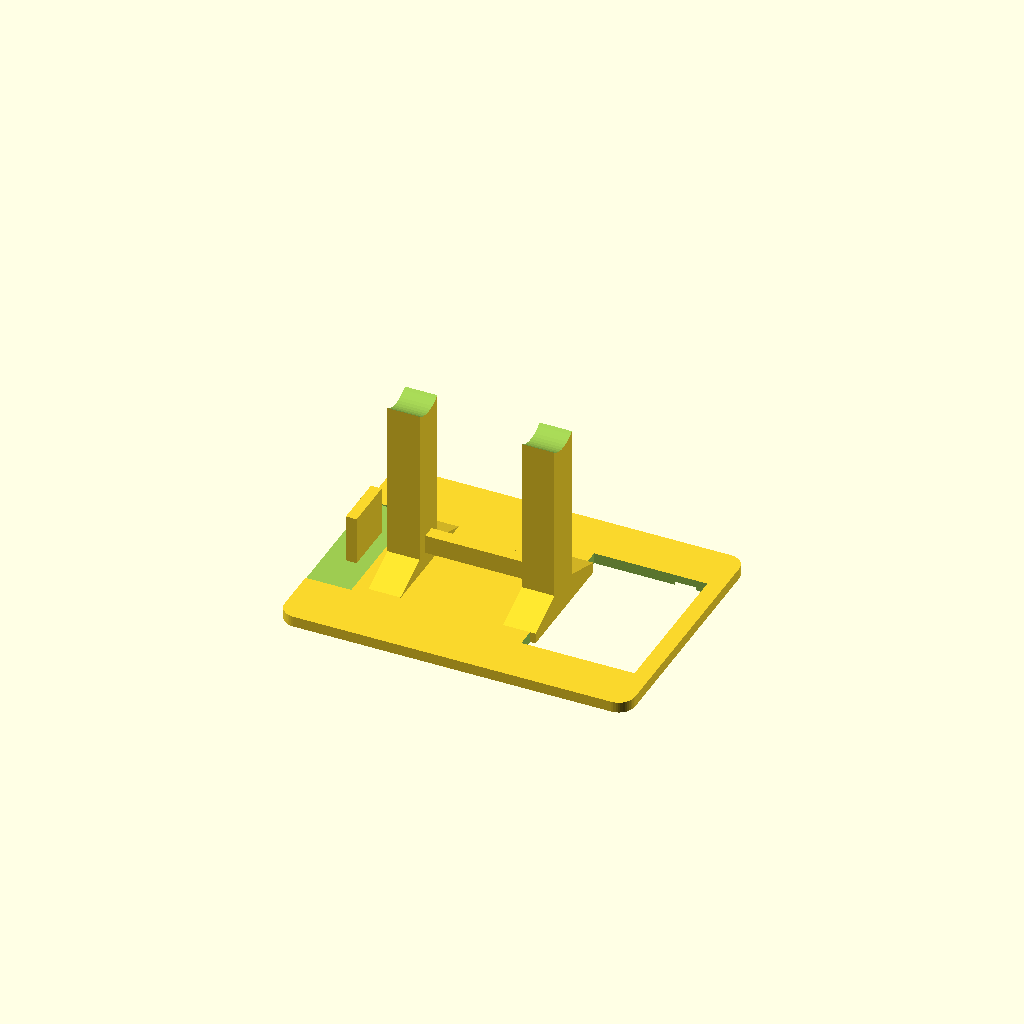
Cell 1: rendered with the file's own defaults.
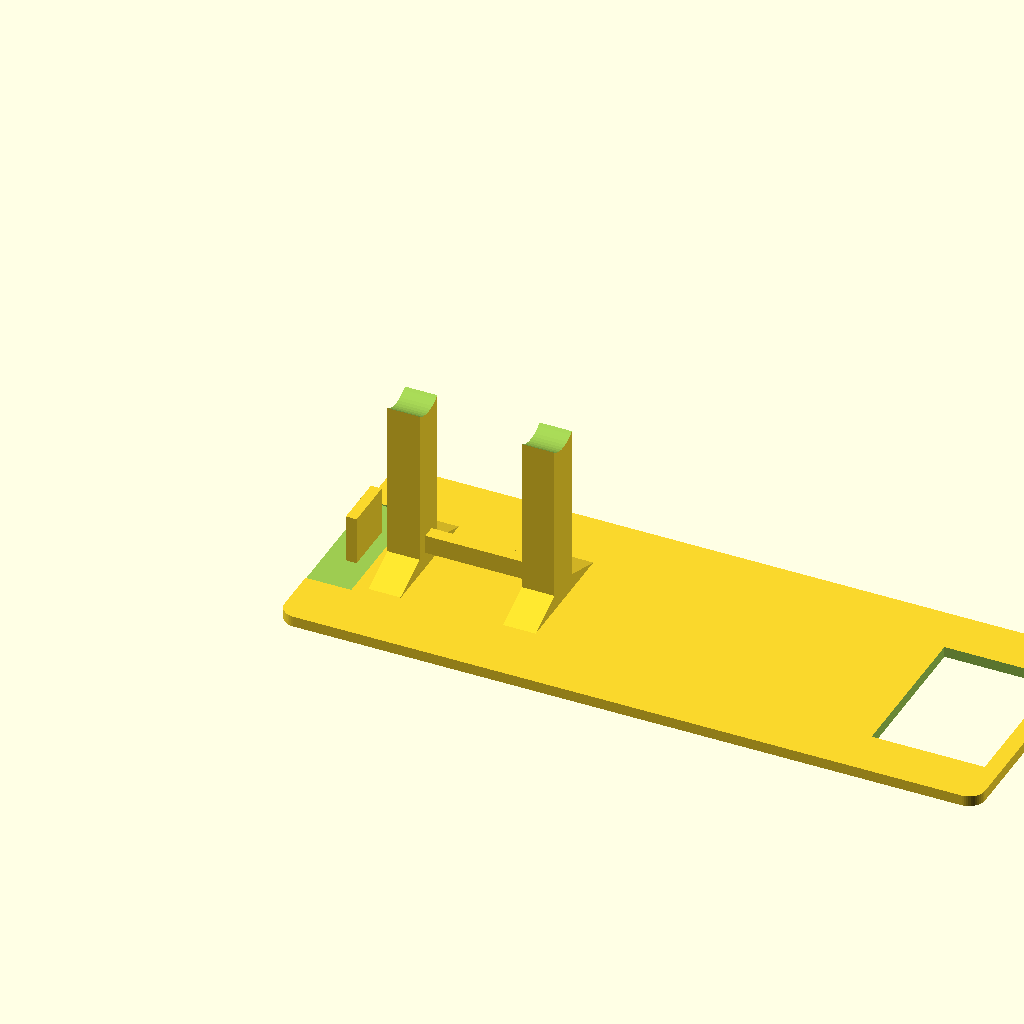
Cell 2 — base_x set to 260, the other parameters unchanged.
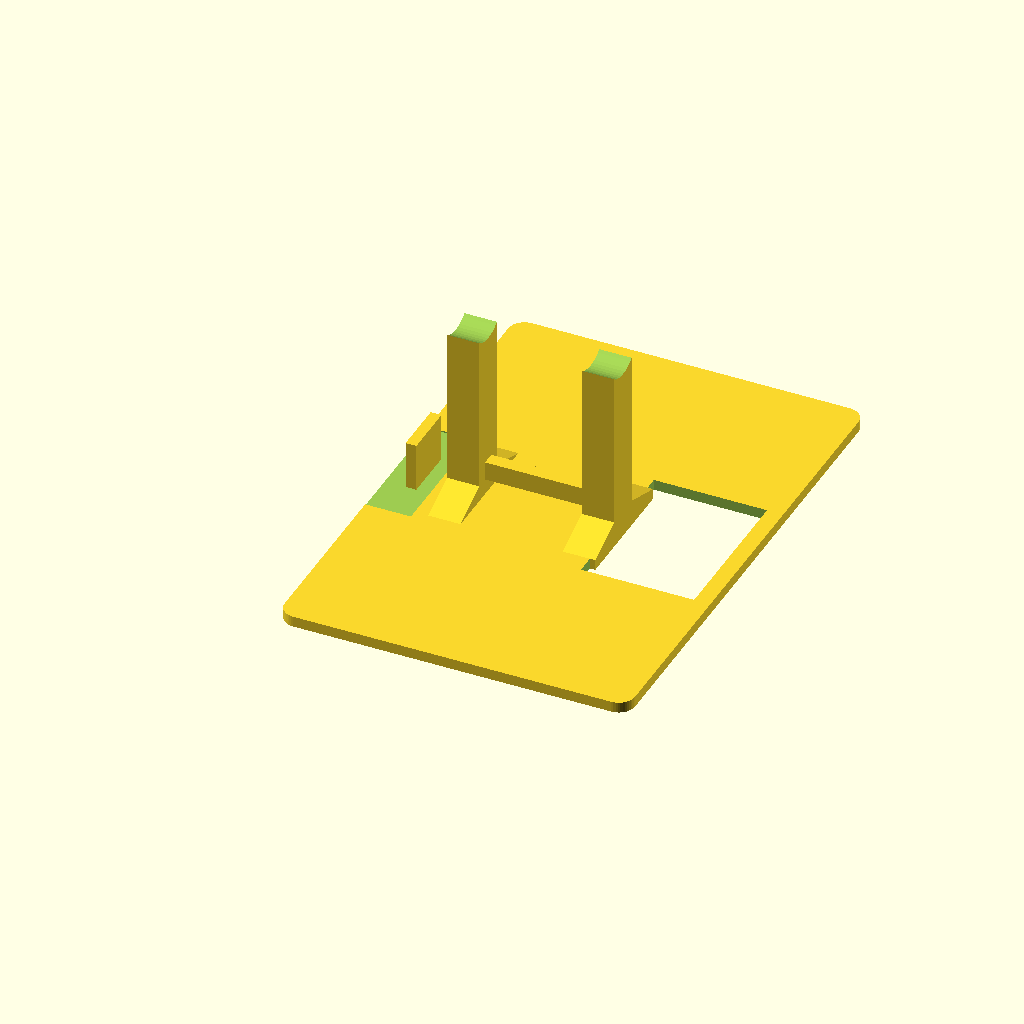
Cell 3: the same model with base_y = 190.
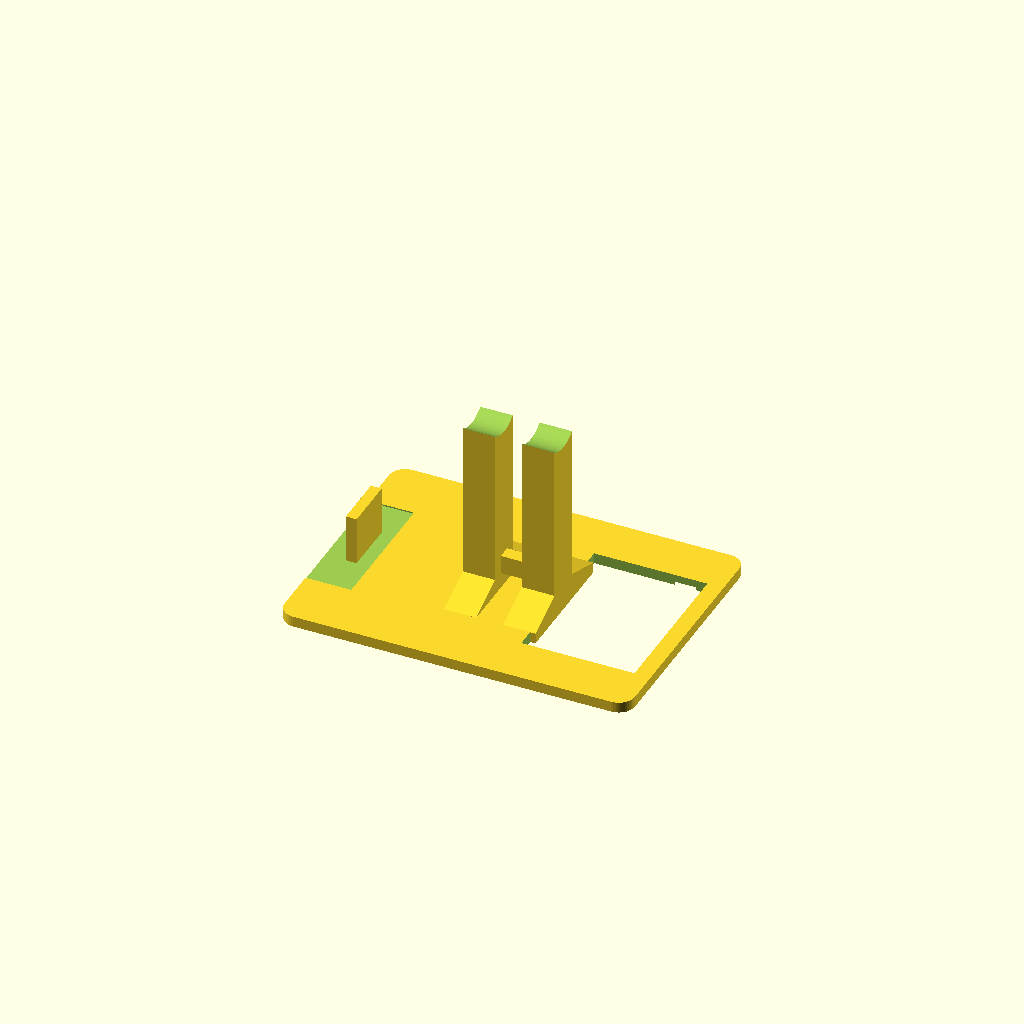
Cell 4 — post1_x set to 56, the other parameters unchanged.
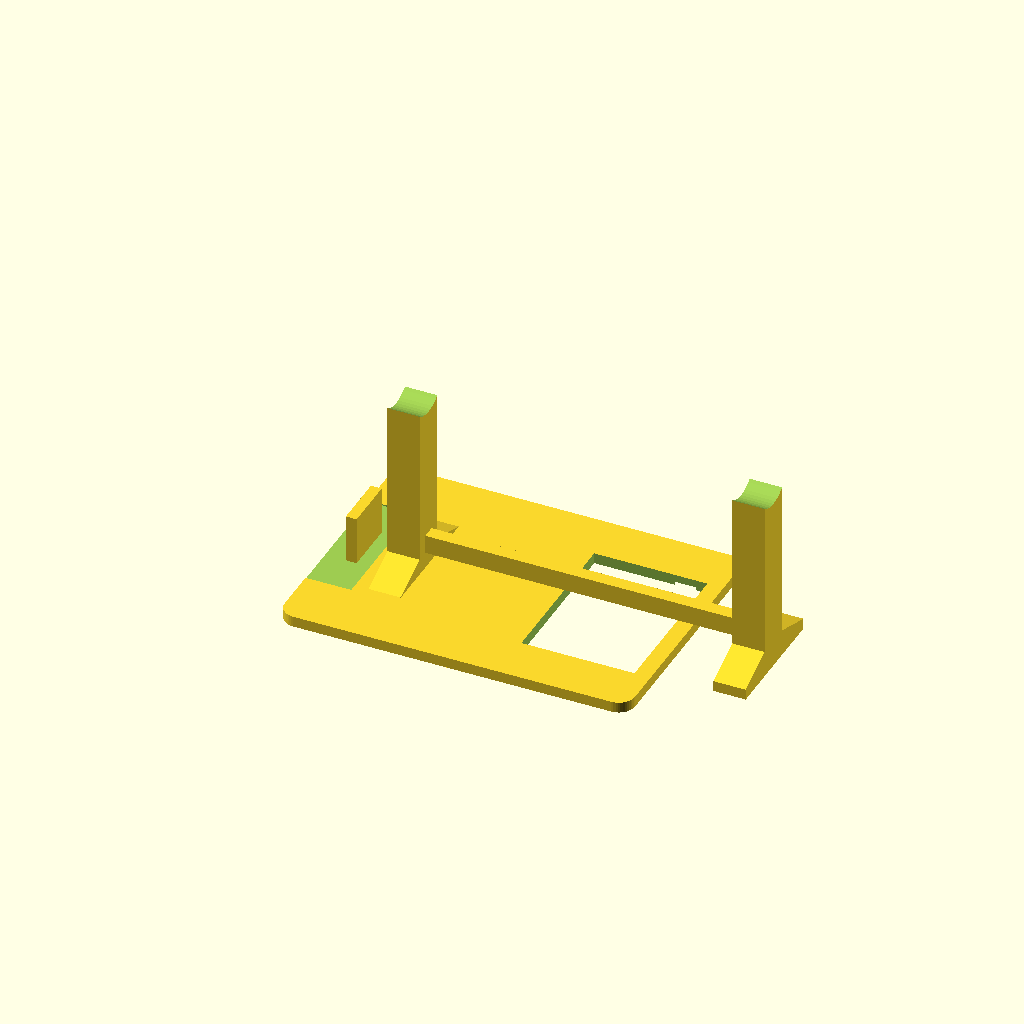
Cell 5: post2_x = 156 (everything else at default).
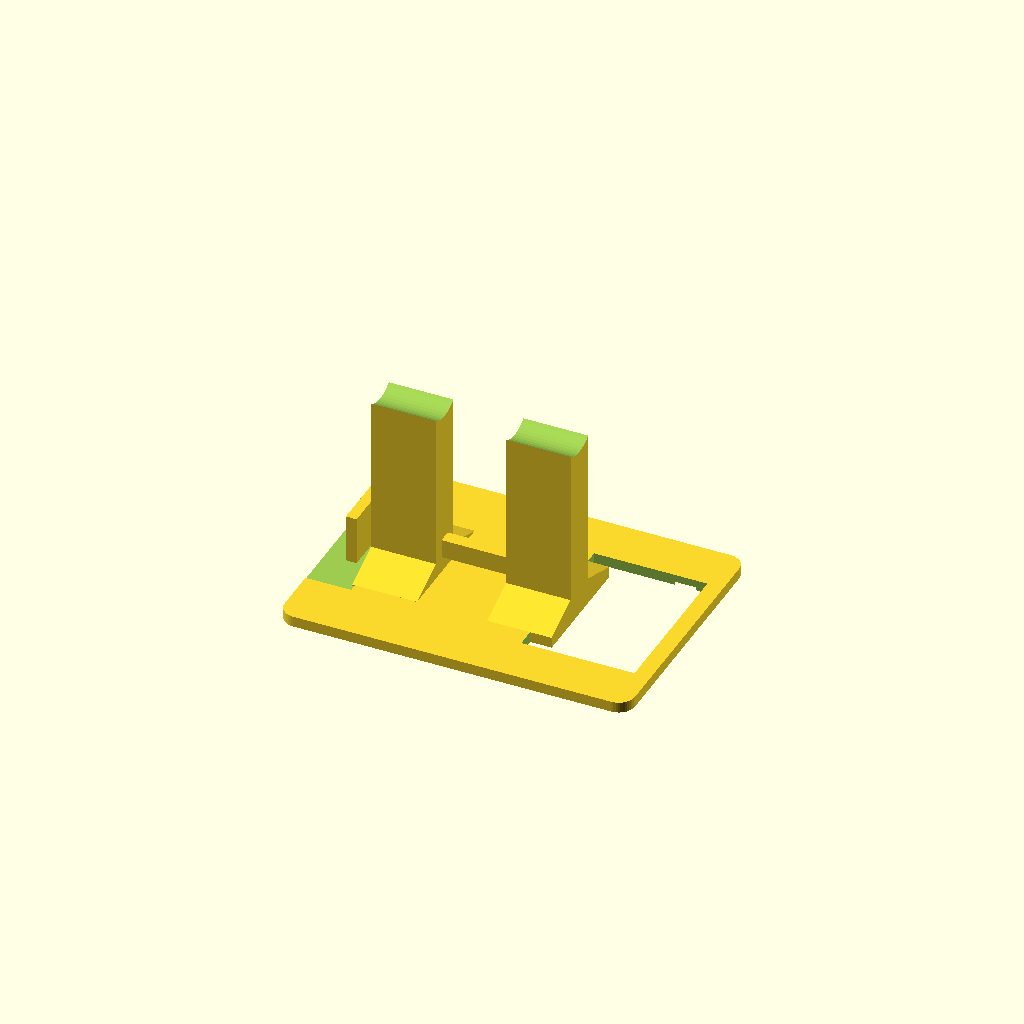
Cell 6: the same model with cradle_depth = 24.
One fixed orthographic camera (rotation 55°, 0°, 25°; colour scheme Cornfield) for every cell.
The OpenSCAD source (3d_models/openscad/test_stand_v01.scad):
// ============================================================================
// test_stand_v02 – cradles account for NEMA plate, inlet flange, endcap bulk
// Two U-cradles under bare barrel zones; open bay under outlet for cup/scale.
// ============================================================================

include <lib/constants.scad>

barrel_od     = BARREL_OD;
outlet_clear  = STAND_OUTLET_CLEARANCE;
post_w        = STAND_POST_W;
base_t        = STAND_FOOT_T;
// Axis height: outlet tip clear + nozzle stick-out + radius
barrel_axis_z = outlet_clear + OUTLET_L + barrel_od/2;
// Longer base for plate + endcap + inlet flange footprint
base_x        = 130;
base_y        = 95;
// Cradle under bare barrel: after plate (~4 mm) and before endcap
// Housing: plate at x=-4..0, barrel 0..70, endcap 70..76, inlet flange at x≈22
// Cradle 1: motor-side barrel after plate, before inlet flange (x ~ 8–12 in housing)
// Cradle 2: free-end side before outlet boss (x ~ 50–55)
// Stand local X: 0 at motor end of base
post1_x       = 28;   // under barrel near coupler zone (past plate)
post2_x       = 78;   // under barrel before outlet, past inlet
cradle_depth  = 12;
// Wider cradle radius to tolerate inlet throat nearby (loose hold)
cradle_d      = barrel_od + 1.2;
foot_d        = 12;
foot_recess_h = 1.2;

$fn = 48;

module base_plate() {
    difference() {
        hull() {
            for (x = [6, base_x - 6], y = [6, base_y - 6])
                translate([x, y, 0])
                    cylinder(d = 12, h = base_t);
        }
        for (x = [14, base_x - 14], y = [14, base_y - 14])
            translate([x, y, -0.05])
                cylinder(d = foot_d, h = foot_recess_h + 0.05);
        // Front pass-through for scale platform + cup
        translate([base_x - 48, (base_y - 58)/2, -0.1])
            cube([42, 58, base_t + 0.2]);
        // Motor plate clearance notch at rear (NEMA 42 face hangs down)
        translate([-1, (base_y - 50)/2, base_t - 0.5])
            cube([18, 50, 2]);
    }
}

module post(x) {
    post_h = barrel_axis_z + barrel_od/2 + 6;
    y0 = (base_y - post_w) / 2;
    difference() {
        translate([x - cradle_depth/2, y0, 0])
            cube([cradle_depth, post_w, post_h]);
        translate([x - cradle_depth/2 - 0.1, base_y/2, barrel_axis_z])
            rotate([0, 90, 0])
                cylinder(d = cradle_d, h = cradle_depth + 0.2);
        translate([x - cradle_depth/2 - 0.1, base_y/2 - cradle_d/2, barrel_axis_z])
            cube([cradle_depth + 0.2, cradle_d, barrel_od + 4]);
        translate([x, base_y/2 - post_w/2 - 0.1, barrel_axis_z + barrel_od/2 + 2])
            rotate([-90, 0, 0])
                cylinder(d = 3.3, h = post_w + 0.2, $fn = 16);
    }
    for (side = [-1, 1])
        hull() {
            translate([x - cradle_depth/2, y0 + (side > 0 ? post_w - 2 : 0), 0])
                cube([cradle_depth, 2, 10]);
            translate([x - cradle_depth/2, y0 + post_w/2 + side * 22, 0])
                cube([cradle_depth, 2, base_t]);
        }
}

module cross_brace() {
    y0 = (base_y - 5) / 2;
    translate([post1_x, y0, 10])
        cube([post2_x - post1_x, 5, 7]);
}

// Side stop for NEMA plate (prevents sliding toward free end)
module motor_stop() {
    translate([8, (base_y - 20)/2, base_t])
        cube([4, 20, 18]);
}

module test_stand() {
    base_plate();
    post(post1_x);
    post(post2_x);
    cross_brace();
    motor_stop();
}

test_stand();

echo("barrel axis Z =", barrel_axis_z, " cradle D =", cradle_d);
echo("posts at", post1_x, post2_x, " base", base_x, "x", base_y);
Customizer parameters (derived from the source; name, type, default, range or options):
base_x: number, default 130
base_y: number, default 95
post1_x: number, default 28
post2_x: number, default 78
cradle_depth: number, default 12
foot_d: number, default 12
foot_recess_h: number, default 1.2
